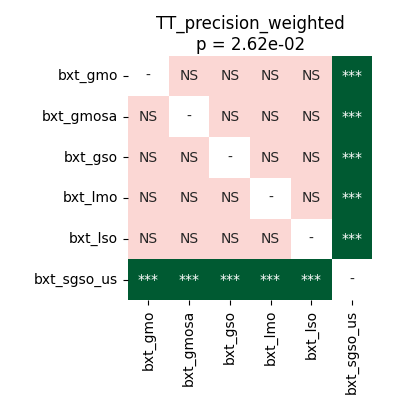

Data behind this chart, as committed beside it:
	bxt_gmo	bxt_gmosa	bxt_gso	bxt_lmo	bxt_lso	bxt_sgso_us
bxt_gmo	1.0	0.1108	0.2697	0.1401	0.4468	0.0001526
bxt_gmosa	0.1108	1.0	0.7024	0.8603	0.7294	0.0001831
bxt_gso	0.2697	0.7024	1.0	0.8603	0.4468	0.0001831
bxt_lmo	0.1401	0.8603	0.8603	1.0	0.512	0.0001526
bxt_lso	0.4468	0.7294	0.4468	0.512	1.0	0.0001526
bxt_sgso_us	0.0001526	0.0001831	0.0001831	0.0001526	0.0001526	1.0
